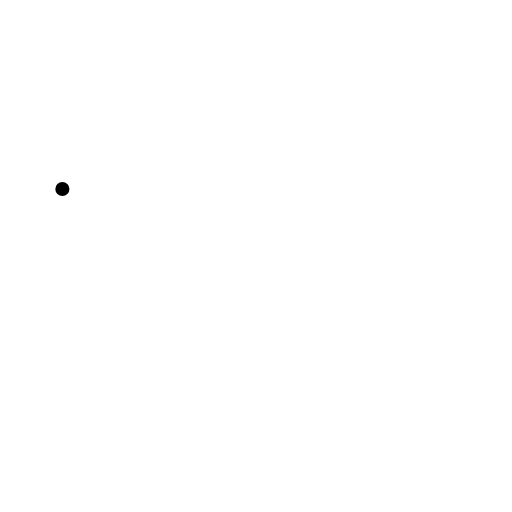
t = 0.00 s
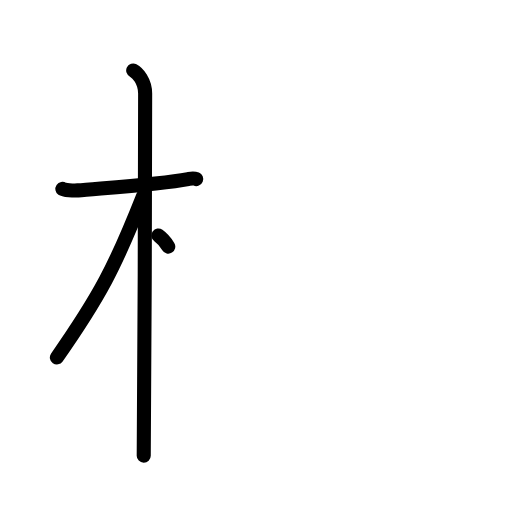
t = 3.25 s
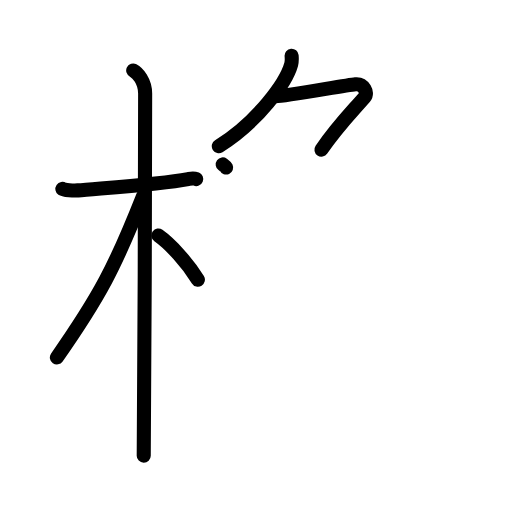
t = 6.38 s
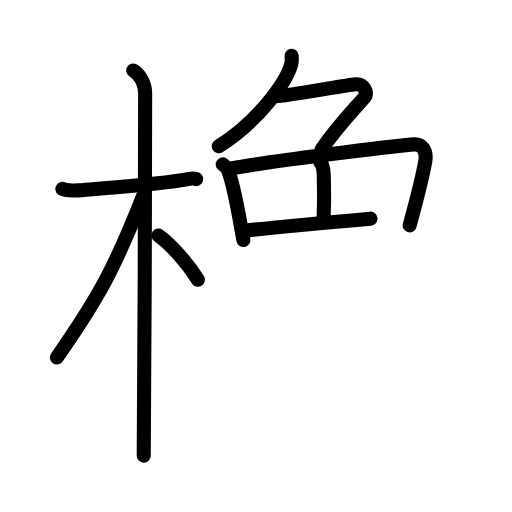
t = 9.75 s
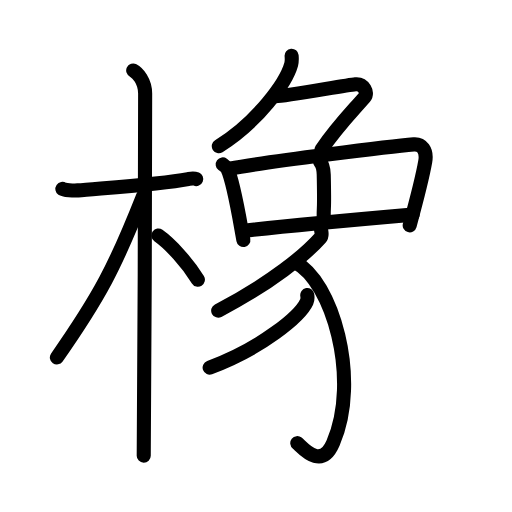
t = 12.88 s
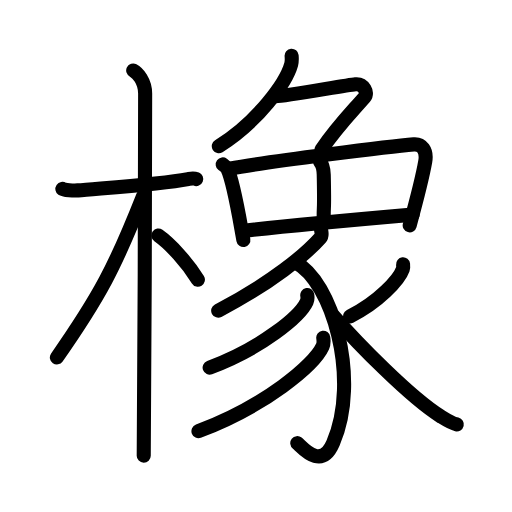
t = 16.00 s

The animated SVG that drew these frames (rendered in a browser with its animation timeline set to each time). Animation: 47 SMIL elements (animate=47); one cycle of 16.00 s.

<?xml version="1.0" encoding="UTF-8"?>
<!--
AniKanjiVG is licensed by CC-BY-SA Paul C. Sommerhoff (https://bitbucket.org/sommerhoff/anikanjivg).
AniKanjiVG uses KanjiVG which is licensed by CC-BY-SA Ulrich Apel (http://kanjivg.tagaini.net).
See also http://creativecommons.org/licenses/by-sa/3.0/
-->
<svg xmlns:kvg='http://kanjivg.tagaini.net' xmlns='http://www.w3.org/2000/svg' width='109' height='109' viewBox='0 0 109 109' style='fill:none;stroke:#000000;stroke-width:3;stroke-linecap:round;stroke-linejoin:round;' id="kvg:kanji_06a61"><g id="kvg:06a61" kvg:element="橡"><g id="kvg:06a61-g1" kvg:element="木" kvg:position="left" kvg:radical="general"><path id="kvg:06a61-s1" kvg:type="㇐" d="M13.28,40.22c0.35,0.24,2.39,0.41,3.31,0.31c3.94-0.41,17.12-1.21,23.45-2.41c0.92-0.17,1.15-0.24,1.73,0"><animate attributeName="d" begin="0.0s" dur="0.3333333333333333s" from="M13.28,40.22C13.28,40.22,13.28,40.22,13.28,40.22" to="M13.28,40.22c0.35,0.24,2.39,0.41,3.31,0.31" />
<animate attributeName="d" begin="0.3333333333333333s" dur="0.3333333333333333s" from="M13.28,40.22c0.35,0.24,2.39,0.41,3.31,0.31c0,0,0,0,0,0,0" to="M13.28,40.22c0.35,0.24,2.39,0.41,3.31,0.31c3.94-0.41,17.12-1.21,23.45-2.41" />
<animate attributeName="d" begin="0.6666666666666666s" dur="0.3333333333333333s" from="M13.28,40.22c0.35,0.24,2.39,0.41,3.31,0.31c3.94-0.41,17.12-1.21,23.45-2.41c0,0,0,0,0,0,0" to="M13.28,40.22c0.35,0.24,2.39,0.41,3.31,0.31c3.94-0.41,17.12-1.21,23.45-2.41c0.92-0.17,1.15-0.24,1.73,0" />
</path>
<path id="kvg:06a61-s2" kvg:type="㇑" d="M28.36,15c0.91,0.47,2.54,2.25,2.54,4.92c0,0.95-0.12,71.25-0.3,77.08"><animate attributeName="d" begin="1.0s" dur="0.5s" from="M28.36,15C28.36,15,28.36,15,28.36,15" to="M28.36,15c0.91,0.47,2.54,2.25,2.54,4.92" />
<animate attributeName="d" begin="1.5s" dur="0.5s" from="M28.36,15c0.91,0.47,2.54,2.25,2.54,4.92c0,0,0,0,0,0,0" to="M28.36,15c0.91,0.47,2.54,2.25,2.54,4.92c0,0.95-0.12,71.25-0.3,77.08" />
<animate attributeName="d" begin="0s" dur="1.0s" from="M-100,-100" to="M-100,-100" />
</path>
<path id="kvg:06a61-s3" kvg:type="㇒" d="M30.44,41.78c-5.9,14.93-9.19,21.24-18.33,34.31"><animate attributeName="d" begin="2.0s" dur="1.0s" from="M30.44,41.78C30.44,41.78,30.44,41.78,30.44,41.78" to="M30.44,41.78c-5.9,14.93-9.19,21.24-18.33,34.31" />
<animate attributeName="d" begin="0s" dur="2.0s" from="M-100,-100" to="M-100,-100" />
</path>
<path id="kvg:06a61-s4" kvg:type="㇔/㇏" d="M33.72,50.15c2.61,1.84,6.21,5.83,8.41,9.39"><animate attributeName="d" begin="3.0s" dur="1.0s" from="M33.72,50.15C33.72,50.15,33.72,50.15,33.72,50.15" to="M33.72,50.15c2.61,1.84,6.21,5.83,8.41,9.39" />
<animate attributeName="d" begin="0s" dur="3.0s" from="M-100,-100" to="M-100,-100" />
</path>
</g>
<g id="kvg:06a61-g2" kvg:element="象" kvg:position="right"><g id="kvg:06a61-g3" kvg:element="𠂊𠂊𠂊𠂊𠂊𠂊𠂊𠂊𠔉𠔉𠂊𠂊𠂊𠂊𤇾𠂊𠔉𠂊𠂊𠂊𠂤𠂊𠂊𠂊𦥯𦥑𠂊𦥑𠂊𠂊𠔉𠔉𠂊𠂊𠂊𠂊𠂊𠂊𠂊𠂊𠂊𠂊𦥑𦥑𠂊𠂊𠂊𠂊𠬝𠂊𤇾𠂊𤇾𠂊𠂊" kvg:variant="true" kvg:original="勹" kvg:position="top"><path id="kvg:06a61-s5" kvg:type="㇒" d="M62.08,11.86c0.04,0.45,0.09,1.17-0.09,1.82c-1.06,3.84-7.11,12.28-15.41,17.44"><animate attributeName="d" begin="4.0s" dur="0.5s" from="M62.08,11.86C62.08,11.86,62.08,11.86,62.08,11.86" to="M62.08,11.86c0.04,0.45,0.09,1.17-0.09,1.82" />
<animate attributeName="d" begin="4.5s" dur="0.5s" from="M62.08,11.86c0.04,0.45,0.09,1.17-0.09,1.82c0,0,0,0,0,0,0" to="M62.08,11.86c0.04,0.45,0.09,1.17-0.09,1.82c-1.06,3.84-7.11,12.28-15.41,17.44" />
<animate attributeName="d" begin="0s" dur="4.0s" from="M-100,-100" to="M-100,-100" />
</path>
<path id="kvg:06a61-s6" kvg:type="㇇" d="M58.78,20.49c2,0,14.79-2.35,16.89-2.55c1.8-0.17,2.73,1.86,1.97,2.72c-3.16,3.62-5.88,6.31-9.21,11.2"><animate attributeName="d" begin="5.0s" dur="0.3333333333333333s" from="M58.78,20.49C58.78,20.49,58.78,20.49,58.78,20.49" to="M58.78,20.49c2,0,14.79-2.35,16.89-2.55" />
<animate attributeName="d" begin="5.333333333333333s" dur="0.3333333333333333s" from="M58.78,20.49c2,0,14.79-2.35,16.89-2.55c0,0,0,0,0,0,0" to="M58.78,20.49c2,0,14.79-2.35,16.89-2.55c1.8-0.17,2.73,1.86,1.97,2.72" />
<animate attributeName="d" begin="5.666666666666667s" dur="0.3333333333333333s" from="M58.78,20.49c2,0,14.79-2.35,16.89-2.55c1.8-0.17,2.73,1.86,1.97,2.72c0,0,0,0,0,0,0" to="M58.78,20.49c2,0,14.79-2.35,16.89-2.55c1.8-0.17,2.73,1.86,1.97,2.72c-3.16,3.62-5.88,6.31-9.21,11.2" />
<animate attributeName="d" begin="0s" dur="5.0s" from="M-100,-100" to="M-100,-100" />
</path>
</g>
<g id="kvg:06a61-g4" kvg:position="bottom"><path id="kvg:06a61-s7" kvg:type="㇑" d="M47.41,35c0.39,0.29,0.8,0.53,0.97,0.89c1.36,2.84,2.5,10.11,3.43,15.21"><animate attributeName="d" begin="6.0s" dur="0.5s" from="M47.41,35C47.41,35,47.41,35,47.41,35" to="M47.41,35c0.39,0.29,0.8,0.53,0.97,0.89" />
<animate attributeName="d" begin="6.5s" dur="0.5s" from="M47.41,35c0.39,0.29,0.8,0.53,0.97,0.89c0,0,0,0,0,0,0" to="M47.41,35c0.39,0.29,0.8,0.53,0.97,0.89c1.36,2.84,2.5,10.11,3.43,15.21" />
<animate attributeName="d" begin="0s" dur="6.0s" from="M-100,-100" to="M-100,-100" />
</path>
<path id="kvg:06a61-s8" kvg:type="㇕" d="M48.86,35.9c8.04-1.48,34.61-4.79,39.21-5.16c1.68-0.14,2.9,1.22,2.45,3.72c-0.61,3.46-1.53,7.04-3.3,13.51"><animate attributeName="d" begin="7.0s" dur="0.3333333333333333s" from="M48.86,35.9C48.86,35.9,48.86,35.9,48.86,35.9" to="M48.86,35.9c8.04-1.48,34.61-4.79,39.21-5.16" />
<animate attributeName="d" begin="7.333333333333333s" dur="0.3333333333333333s" from="M48.86,35.9c8.04-1.48,34.61-4.79,39.21-5.16c0,0,0,0,0,0,0" to="M48.86,35.9c8.04-1.48,34.61-4.79,39.21-5.16c1.68-0.14,2.9,1.22,2.45,3.72" />
<animate attributeName="d" begin="7.666666666666667s" dur="0.3333333333333333s" from="M48.86,35.9c8.04-1.48,34.61-4.79,39.21-5.16c1.68-0.14,2.9,1.22,2.45,3.72c0,0,0,0,0,0,0" to="M48.86,35.9c8.04-1.48,34.61-4.79,39.21-5.16c1.68-0.14,2.9,1.22,2.45,3.72c-0.61,3.46-1.53,7.04-3.3,13.51" />
<animate attributeName="d" begin="0s" dur="7.0s" from="M-100,-100" to="M-100,-100" />
</path>
<path id="kvg:06a61-s9" kvg:type="㇑" d="M68.14,34.45c0.44,0.5,0.74,1.08,0.78,2.72c0.18,7.89-0.01,6.11-0.01,8.8"><animate attributeName="d" begin="8.0s" dur="0.5s" from="M68.14,34.45C68.14,34.45,68.14,34.45,68.14,34.45" to="M68.14,34.45c0.44,0.5,0.74,1.08,0.78,2.72" />
<animate attributeName="d" begin="8.5s" dur="0.5s" from="M68.14,34.45c0.44,0.5,0.74,1.08,0.78,2.72c0,0,0,0,0,0,0" to="M68.14,34.45c0.44,0.5,0.74,1.08,0.78,2.72c0.18,7.89-0.01,6.11-0.01,8.8" />
<animate attributeName="d" begin="0s" dur="8.0s" from="M-100,-100" to="M-100,-100" />
</path>
<g id="kvg:06a61-g5" kvg:element="豕"><path id="kvg:06a61-s10" kvg:type="㇐" d="M51.99,49.13c7.51-0.88,28.42-2.79,35.85-3.44"><animate attributeName="d" begin="9.0s" dur="1.0s" from="M51.99,49.13C51.99,49.13,51.99,49.13,51.99,49.13" to="M51.99,49.13c7.51-0.88,28.42-2.79,35.85-3.44" />
<animate attributeName="d" begin="0s" dur="9.0s" from="M-100,-100" to="M-100,-100" />
</path>
<path id="kvg:06a61-s11" kvg:type="㇒" d="M68.36,48.98c0.06,0.4,0.29,1.15-0.13,1.62C65,54.25,57.75,60.25,46.45,66.13"><animate attributeName="d" begin="10.0s" dur="0.5s" from="M68.36,48.98C68.36,48.98,68.36,48.98,68.36,48.98" to="M68.36,48.98c0.06,0.4,0.29,1.15-0.13,1.62" />
<animate attributeName="d" begin="10.5s" dur="0.5s" from="M68.36,48.98c0.06,0.4,0.29,1.15-0.13,1.62c0,0,0,0,0,0,0" to="M68.36,48.98c0.06,0.4,0.29,1.15-0.13,1.62C65,54.25,57.75,60.25,46.45,66.13" />
<animate attributeName="d" begin="0s" dur="10.0s" from="M-100,-100" to="M-100,-100" />
</path>
<path id="kvg:06a61-s12" kvg:type="㇕v" d="M62.9,55.88c7.71,3.87,13.92,24.74,8.01,38.42c-2.58,5.99-6.66,0.79-7.62,0.04"><animate attributeName="d" begin="11.0s" dur="0.5s" from="M62.9,55.88C62.9,55.88,62.9,55.88,62.9,55.88" to="M62.9,55.88c7.71,3.87,13.92,24.74,8.01,38.42" />
<animate attributeName="d" begin="11.5s" dur="0.5s" from="M62.9,55.88c7.71,3.87,13.92,24.74,8.01,38.42c0,0,0,0,0,0,0" to="M62.9,55.88c7.71,3.87,13.92,24.74,8.01,38.42c-2.58,5.99-6.66,0.79-7.62,0.04" />
<animate attributeName="d" begin="0s" dur="11.0s" from="M-100,-100" to="M-100,-100" />
</path>
<path id="kvg:06a61-s13" kvg:type="㇒" d="M65.41,62.8c0.06,0.36,0.12,0.94-0.12,1.46c-1.41,3.08-9.54,9.85-20.66,13.99"><animate attributeName="d" begin="12.0s" dur="0.5s" from="M65.41,62.8C65.41,62.8,65.41,62.8,65.41,62.8" to="M65.41,62.8c0.06,0.36,0.12,0.94-0.12,1.46" />
<animate attributeName="d" begin="12.5s" dur="0.5s" from="M65.41,62.8c0.06,0.36,0.12,0.94-0.12,1.46c0,0,0,0,0,0,0" to="M65.41,62.8c0.06,0.36,0.12,0.94-0.12,1.46c-1.41,3.08-9.54,9.85-20.66,13.99" />
<animate attributeName="d" begin="0s" dur="12.0s" from="M-100,-100" to="M-100,-100" />
</path>
<path id="kvg:06a61-s14" kvg:type="㇒" d="M68.82,71.89c0.07,0.47,0.16,1.21-0.15,1.88c-1.81,3.97-12.2,12.69-26.42,18.03"><animate attributeName="d" begin="13.0s" dur="0.5s" from="M68.82,71.89C68.82,71.89,68.82,71.89,68.82,71.89" to="M68.82,71.89c0.07,0.47,0.16,1.21-0.15,1.88" />
<animate attributeName="d" begin="13.5s" dur="0.5s" from="M68.82,71.89c0.07,0.47,0.16,1.21-0.15,1.88c0,0,0,0,0,0,0" to="M68.82,71.89c0.07,0.47,0.16,1.21-0.15,1.88c-1.81,3.97-12.2,12.69-26.42,18.03" />
<animate attributeName="d" begin="0s" dur="13.0s" from="M-100,-100" to="M-100,-100" />
</path>
<path id="kvg:06a61-s15" kvg:type="㇒" d="M85.81,56.28c0.03,0.26,0.07,0.67-0.06,1.05c-0.77,2.2-5.19,7.04-11.23,10.01"><animate attributeName="d" begin="14.0s" dur="0.5s" from="M85.81,56.28C85.81,56.28,85.81,56.28,85.81,56.28" to="M85.81,56.28c0.03,0.26,0.07,0.67-0.06,1.05" />
<animate attributeName="d" begin="14.5s" dur="0.5s" from="M85.81,56.28c0.03,0.26,0.07,0.67-0.06,1.05c0,0,0,0,0,0,0" to="M85.81,56.28c0.03,0.26,0.07,0.67-0.06,1.05c-0.77,2.2-5.19,7.04-11.23,10.01" />
<animate attributeName="d" begin="0s" dur="14.0s" from="M-100,-100" to="M-100,-100" />
</path>
<path id="kvg:06a61-s16" kvg:type="㇏" d="M70.84,67.07c5.41,6.18,16.41,17.43,22.94,21.54c1.34,0.84,2.26,1.46,3.47,1.75"><animate attributeName="d" begin="15.0s" dur="0.5s" from="M70.84,67.07C70.84,67.07,70.84,67.07,70.84,67.07" to="M70.84,67.07c5.41,6.18,16.41,17.43,22.94,21.54" />
<animate attributeName="d" begin="15.5s" dur="0.5s" from="M70.84,67.07c5.41,6.18,16.41,17.43,22.94,21.54c0,0,0,0,0,0,0" to="M70.84,67.07c5.41,6.18,16.41,17.43,22.94,21.54c1.34,0.84,2.26,1.46,3.47,1.75" />
<animate attributeName="d" begin="0s" dur="15.0s" from="M-100,-100" to="M-100,-100" />
</path>
</g>
</g>
</g>
</g>
</svg>
